Labelled photos from "data", an image-classification folder in OmarPelcastre/IA.FINAL. The possible labels are: alfil, caballo, dama, peon, rey, torre.

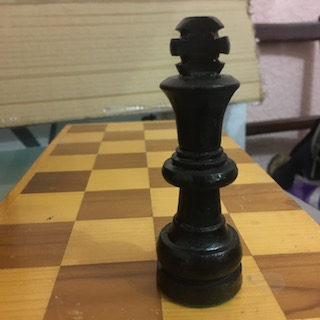
Label: rey

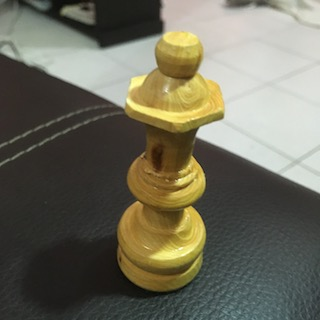
Label: dama

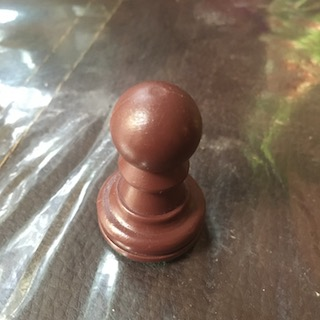
Label: peon

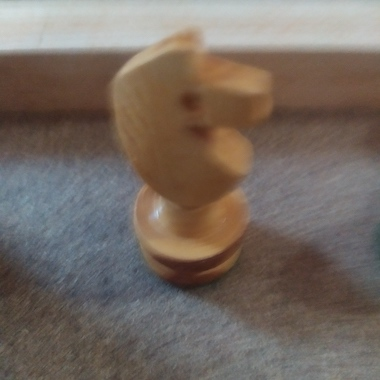
Label: caballo

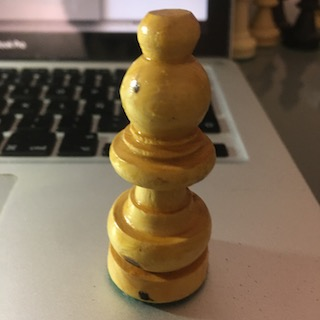
Label: alfil

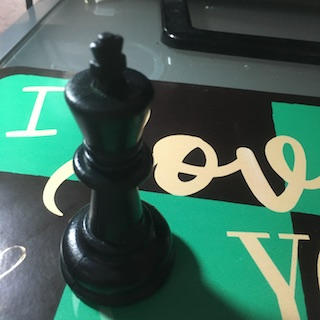
Label: rey
